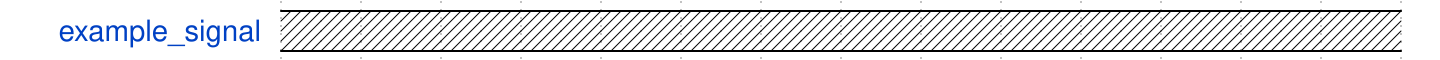

The timing diagram above was drawn with WaveDrom. Write its source.

{
  signal: [
        // Signal properties
        {
            name: 'example_signal',
			wave: '..............'
        }
  ]
}